Run: headless pygame with SDL's dummy video driver; simulated clock (each Clock.tick advances the game by its frame time, no real sleeping); random seed 0; keys injected as events and as key.get_pressed() state; mouse plan: one left click at the window centre at the start of phase 2, then a move to the lower-right quarter at the start of phase 3.
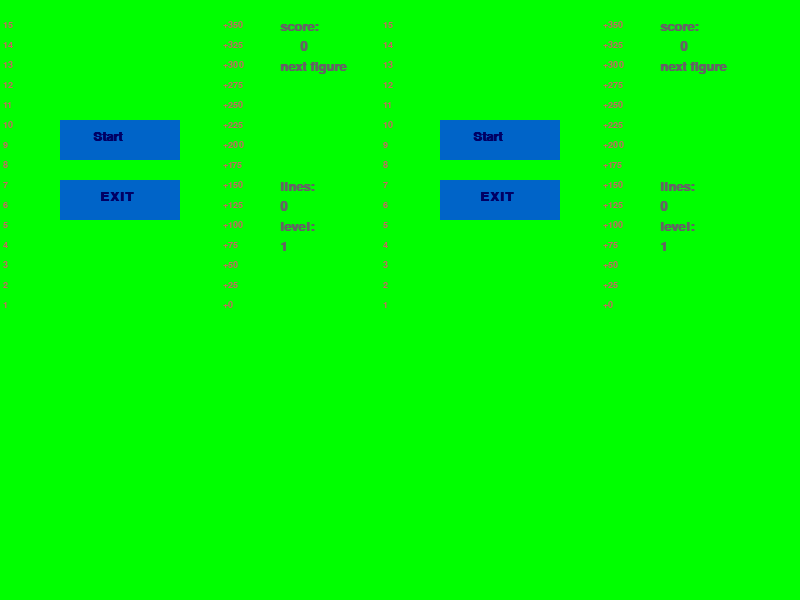
Frame 1 of 4 · flips 1–60 · no input
Frame 2 of 4 · flips 61–180 · clicked the window centre · tapped SPACE, RETURN · held RIGHT (→), D · screen unchanged from frame 1, image omitted
Frame 3 of 4 · flips 181–300 · moved the mouse to the lower-right quarter · held DOWN (↓), S · screen unchanged from frame 2, image omitted
Frame 4 of 4 · flips 301–420 · held LEFT (←), A, UP (↑), W · screen unchanged from frame 3, image omitted

The pygame program that drew these frames:

import pygame
import random

BLACK = (0, 0, 0)
WHITE = (255, 255, 255)
GREEN = (100, 100, 100)
RED = (255, 100, 0)

WIDTH = 10
HEIGHT = 15
cell_size = 20
AUTODOWN_1 = pygame.USEREVENT + 1
AUTODOWN_2 = pygame.USEREVENT + 2

PAUSE = True
divider = 300
font = "Arial"

O = [[1, 1], [1, 1]]
L = [[0, 0, 0], [1, 1, 1], [0, 0, 1]]
J = [[0, 0, 1], [1, 1, 1], [0, 0, 0]]
T = [[0, 1, 0], [0, 1, 1], [0, 1, 0]]
I = [[0, 0, 0, 0], [1, 1, 1, 1], [0, 0, 0, 0]]
Z = [[1, 0], [1, 1], [0, 1]]
S = [[0, 1], [1, 1], [1, 0]]


class Field:
    def __init__(self, width, height, screen, start_x=cell_size, start_y=cell_size):
        self.width = width
        self.height = height
        self.field = [[1] * 4 + [0] * (self.width - 6) + [1] * 4] * 2 + \
                     [([1] + [0] * self.width + [1]) for i in range(self.height)] + [[1] * (self.width + 2)]
        self.score = 0
        self.k = self.lines = 0
        self.score_plus = self.score_up = 0
        self.start_x, self.start_y = start_x, start_y
        self.frames = 0
        self.game = False
        self.figure_last_x = 0
        self.figure_last_y = 0
        self.screen = screen

    def draw(self):
        pygame.draw.rect(self.screen, (0, 200, 100), (self.start_x, self.start_y, WIDTH * cell_size, HEIGHT * cell_size))
        for i in range(2, self.height + 2):
            for j in range(1, self.width + 1):
                if self.field[i][j]:
                    pygame.draw.rect(self.screen, RED,
                                     [self.start_x + int((j - 0.65) * cell_size),
                                      self.start_y + int((i - 1.65) * cell_size),
                                      int(cell_size * 0.3), int(cell_size * 0.3)])
                    pygame.draw.lines(self.screen, RED, 1,
                                      [(self.start_x + (j - 1) * cell_size + 1, self.start_y + (i - 2) * cell_size + 1),
                                       (self.start_x + (j - 1) * cell_size + 1, self.start_y + (i - 1) * cell_size - 3),
                                       (self.start_x + j * cell_size - 3, self.start_y + (i - 1) * cell_size - 3),
                                       (self.start_x + j * cell_size - 3, self.start_y + (i - 2) * cell_size + 1)], 4)

    def add_figure(self, figure):
        for i in range(len(figure.figure)):
            for j in range(len(figure.figure[i])):
                if figure.figure[i][j]:
                    self.field[j + figure.y][i + figure.x] = 1

    def check_line(self):
        self.score_up = 0
        for i in range(HEIGHT + 2):
            if (0 not in self.field[i]) and (i != (HEIGHT + 2)):
                self.field.pop(i)
                self.field.insert(2, ([1] + [0] * self.width + [1]))
                self.k += 1
                self.lines += 1
                self.figure_last_y = i
                self.score_plus = 100 * (self.k ** 2 - (self.k - 1) ** 2) + 25 * (self.height - i + 1)
                self.score_up += self.score_plus
                self.score += self.score_plus

    def fly_points(self):
        if self.k > 0 and self.frames < 80:
            score_plus = pygame.font.SysFont(font, int(cell_size + cell_size / 4 * self.k)) \
                .render(("+" + str(self.score_up)), 0, (100, 100, 100, 10))
            score_plus.set_alpha(160 - self.frames * 2)
            self.screen.blit(score_plus, ((self.figure_last_x * cell_size - 10 + self.start_x - cell_size),
                                     (self.figure_last_y * cell_size - 50 - self.frames / 2)))
            self.frames += 1
        else:
            self.frames = 0
            self.k = 0

    def restart(self):
        self.game = True
        self.field = [[1] * 4 + [0] * (self.width - 6) + [1] * 4] * 2 + \
                     [([1] + [0] * self.width + [1]) for i in range(self.height)] + [[1] * (self.width + 2)]
        self.lines = 0
        self.score = 0


class Figure:
    def __init__(self, x, y, form, start_x=cell_size, start_y=cell_size):
        self.x = x
        self.y = y
        self.press_down = False
        self.start_x, self.start_y = start_x, start_y
        self.figure = form
        self.next_figure = self.new_figure()
        self.auto_down_speed = 1000

    def draw(self, screen, add):
        for i in range(len(self.figure)):
            for j in range(len(self.figure[i])):
                if self.figure[i][j] and (((self.y + j - 1) * cell_size) > 0):
                    pygame.draw.rect(screen,
                                     BLACK,
                                     [self.start_x + int((self.x + i - 0.65) * cell_size) + add,
                                      self.start_y + int((self.y + j - 1.65) * cell_size),
                                      cell_size - int(cell_size * 0.7),
                                      cell_size - int(cell_size * 0.7)])
                    pygame.draw.lines(screen, BLACK, 1, [(self.start_x + (self.x + i - 1) * cell_size + 1 + add,
                                                          self.start_y + (self.y + j - 2) * cell_size + 1),
                                                         (self.start_x + (self.x + i - 1) * cell_size + 1 + add,
                                                          self.start_y + (self.y + j - 1) * cell_size - 3),
                                                         (self.start_x + (self.x + i) * cell_size - 3 + add,
                                                          self.start_y + (self.y + j - 1) * cell_size - 3),
                                                         (self.start_x + (self.x + i) * cell_size - 3 + add,
                                                          self.start_y + (self.y + j - 2) * cell_size + 1)], 4)

    def move_down(self):
        self.y += 1

    def move_left(self):
        self.x -= 1

    def move_right(self):
        self.x += 1

    def can_move(self, field, side):
        new_x = self.x
        new_y = self.y
        self.auto_down_speed = int(0.66 ** (1 + field.score // divider) * 1515)
        if side == "d":
            new_y += 1
        elif side == "l":
            new_x -= 1
        elif side == "r":
            new_x += 1

        for i in range(len(self.figure)):
            for j in range(len(self.figure[i])):
                if self.figure[i][j] and field.field[new_y + j][new_x + i]:
                    return False
        return True

    def rotate(self, n=1):
        for i in range(n):
            self.figure = list(zip(*reversed(self.figure)))

    def can_rotate(self, field):
        new_form = list(zip(*reversed(self.figure)))
        for i in range(len(new_form)):
            for j in range(len(new_form[i])):
                if new_form[i][j] and field.field[self.y + j][self.x + i]:
                    return False
        return True

    def game_over(self, field):
        global PAUSE
        for i in range(len(self.figure)):
            for j in range(len(self.figure[i])):
                if self.figure[i][j] and field.field[self.y + j][self.x + i]:
                    field.game = False
                    PAUSE = True

    def new_figure(self):
        self.next_figure = random.choice([O, L, J, T, I, Z, S])
        for i in range(random.randint(1, 4)):
            self.next_figure = list(zip(*reversed(self.next_figure)))
        return self.next_figure

    def move_figure(self, field, figure):
        if self.can_move(field, "d"):
            self.move_down()
        else:
            field.figure_last_x = figure.x
            field.add_figure(figure)
            field.check_line()
            figure.figure = figure.next_figure
            figure.x = WIDTH // 2 - 1
            figure.y = 0
            figure.new_figure()
            figure.game_over(field)

    def restart(self):
        self.auto_down_speed = 1000
        self.x = 4
        self.y = 0
        self.figure = self.new_figure()


class GameWindow:
    def __init__(self, screen, cell_size, field, figure, AUTODOWN):
        self.screen = screen
        self.cell_size = cell_size
        self.field = field
        self.menu_left_line = (WIDTH + 4) * self.cell_size + field.start_x - self.cell_size
        self.score_print = '000000'
        self.score_sum = pygame.font.SysFont(font, self.cell_size, 1).render(self.score_print, 1, GREEN)
        self.speed = 1
        self.AUTODOWN = AUTODOWN
        self.figure = figure

    def draw_window(self):
        self.speed = 1 + self.field.score // divider
        self.score_print = ('{:6d}'.format(self.field.score))
        self.score_sum = pygame.font.SysFont(font, self.cell_size, 1).render(self.score_print, 1, GREEN)
        for i in range(HEIGHT):
            self.screen.blit(pygame.font.SysFont(font, int(self.cell_size * 0.7), True)
                        .render((str((HEIGHT - i))), 1, (200, 100, 100)),
                             (3 + self.field.start_x - self.cell_size, self.cell_size * (i + 1)))
            self.screen.blit(pygame.font.SysFont(font, int(self.cell_size * 0.7), True)
                        .render(("+" + str((HEIGHT - i - 1) * 25)), 1, (200, 100, 100)),
                             ((WIDTH + 1) * self.cell_size + 3 + self.field.start_x - self.cell_size, self.cell_size * (i + 1)))
        self.screen.blit(pygame.font.SysFont(font, self.cell_size, True)
                    .render("score:", 1, GREEN), (self.menu_left_line, self.cell_size))
        self.screen.blit(self.score_sum, (self.menu_left_line, self.cell_size * 2))
        self.screen.blit(pygame.font.SysFont(font, self.cell_size, True)
                    .render("next figure", 1, GREEN), (self.menu_left_line, self.cell_size * 3))
        self.screen.blit(pygame.font.SysFont(font, self.cell_size, True)
                    .render("lines:", 1, GREEN), (self.menu_left_line, self.cell_size * 9))
        self.screen.blit(pygame.font.SysFont(font, self.cell_size, True)
                    .render(str(self.field.lines), 1, GREEN), (self.menu_left_line, self.cell_size * 10))
        self.screen.blit(pygame.font.SysFont(font, self.cell_size, True)
                    .render("level:", 1, GREEN), (self.menu_left_line, self.cell_size * 11))
        self.screen.blit(pygame.font.SysFont(font, self.cell_size, True)
                    .render(str(self.speed), 1, GREEN), (self.menu_left_line, self.cell_size * 12))

    def draw_menu(self, mouse, click):
        global PAUSE
        global done

        b0x1 = cell_size * 3 + self.field.start_x - cell_size
        b0x2 = cell_size * (WIDTH - 4)
        b0y1 = cell_size * 3
        b0y2 = cell_size * 2
        if PAUSE and self.field.game:
            pygame.draw.rect(self.screen, (0, 100, 200), (b0x1, b0y1, b0x2, b0y2))
            self.screen.blit(pygame.font.SysFont(font, self.cell_size, True).render("Continue", 1, (0, 0, 100)),
                        (b0x1 + WIDTH / 8 * self.cell_size, b0y1 + self.cell_size / 2))
            if (b0x1 + b0x2) > mouse[0] > b0x1 and (b0y1 + b0y2) > mouse[1] > b0y1 and click[0]:
                PAUSE = False

        b1x1 = self.cell_size * 3 + self.field.start_x - cell_size
        b1x2 = self.cell_size * (WIDTH - 4)
        b1y1 = self.cell_size * 6
        b1y2 = self.cell_size * 2
        pygame.draw.rect(self.screen, (0, 100, 200), (b1x1, b1y1, b1x2, b1y2))
        self.screen.blit(pygame.font.SysFont(font, self.cell_size, True).render(
            "Start" if PAUSE and not self.field.game else "Restart", 1, (0, 0, 100)),
            (b1x1 + WIDTH / 6 * self.cell_size, b1y1 + self.cell_size / 2))
        b2x1 = self.cell_size * 3 + self.field.start_x - cell_size
        b2x2 = self.cell_size * (WIDTH - 4)
        b2y1 = self.cell_size * 9
        b2y2 = self.cell_size * 2
        pygame.draw.rect(self.screen, (0, 100, 200), (b2x1, b2y1, b2x2, b2y2))
        self.screen.blit(pygame.font.SysFont(font, self.cell_size, True).render("EXIT", 1, (0, 0, 100)),
                    (b2x1 + WIDTH / 5 * self.cell_size, b2y1 + self.cell_size / 2))

        if (b1x1 + b1x2) > mouse[0] > b1x1 and (b1y1 + b1y2) > mouse[1] > b1y1 and click[0]:
            PAUSE = False
            self.field.restart()
            self.figure.restart()
            pygame.time.set_timer(self.AUTODOWN, self.figure.auto_down_speed)

            print("Pause/Start works")
        elif (b2x1 + b2x2) > mouse[0] > b2x1 and (b2y1 + b2y2) > mouse[1] > b2y1 and click[0]:
            done = True

    def draw_next_figure(self):
        for i in range(len(self.figure.next_figure)):
            for j in range(len(self.figure.next_figure[i])):
                if self.figure.next_figure[i][j]:
                    pygame.draw.rect(self.screen, WHITE,
                                     [int(cell_size * (i + WIDTH + 4.35)) + self.field.start_x - cell_size,
                                      int((j + 4.85) * cell_size),
                                      int(cell_size * 0.3), int(cell_size * 0.3)])
                    pygame.draw.lines(self.screen, WHITE, 1,
                                      [(cell_size * (i + WIDTH + 4) + 1 + self.field.start_x - cell_size,
                                        (j + 4.5) * cell_size + 1),
                                       (cell_size * (i + WIDTH + 4) + 1 + self.field.start_x - cell_size,
                                        (j + 5.5) * cell_size - 3),
                                       (cell_size * (i + WIDTH + 5) - 3 + self.field.start_x - cell_size,
                                        (j + 5.5) * cell_size - 3),
                                       (cell_size * (i + WIDTH + 5) - 3 + self.field.start_x - cell_size,
                                        (j + 4.5) * cell_size + 1)], 4)

    def key_press(self, event_list, up, down, left, right):
        global PAUSE
        global done
        for event in event_list:
            if event.type == pygame.QUIT:
                done = True
            elif not PAUSE and event.type == pygame.KEYDOWN:
                if event.key == down:
                    if self.figure.auto_down_speed > 100:
                        pygame.time.set_timer(self.AUTODOWN, 50)
                    self.figure.move_figure(self.field, self.figure)
                elif event.key == left and self.figure.can_move(self.field, "l"):
                    self.figure.move_left()
                elif event.key == right and self.figure.can_move(self.field, "r"):
                    self.figure.move_right()
                elif event.key == up and self.figure.can_rotate(self.field):
                    self.figure.rotate()
            elif PAUSE:
                pass
            elif event.type == pygame.KEYUP:
                if event.key == down:
                    pygame.time.set_timer(self.AUTODOWN, self.figure.auto_down_speed)
            elif event.type == self.AUTODOWN:
                self.figure.move_figure(self.field, self.figure)


def main(cell_size):
    global PAUSE
    global done
    pygame.init()

    size = (800, 600)
    # size = (cell_size * (WIDTH + 9), cell_size * (HEIGHT + 2))
    screen = pygame.display.set_mode(size)
    pygame.display.set_caption("Tetris")
    done = False

    field = Field(WIDTH, HEIGHT, screen, cell_size, cell_size)
    field_2 = Field(WIDTH, HEIGHT, screen, 400, cell_size)

    figure = Figure(WIDTH // 2 - 1, 0, random.choice([O, L, J, T, I, Z, S]), cell_size, cell_size)
    figure_2 = Figure(WIDTH // 2 - 1, 0, random.choice([O, L, J, T, I, Z, S]), 400, cell_size)

    game_1 = GameWindow(screen, cell_size, field, figure, AUTODOWN_1)
    game_2 = GameWindow(screen, cell_size, field_2, figure_2, AUTODOWN_2)

    clock = pygame.time.Clock()

    while not done:
        screen.fill((0, 255, 0))
        mouse = pygame.mouse.get_pos()
        click = pygame.mouse.get_pressed()
        game_1.draw_window()
        game_2.draw_window()

        event_list = pygame.event.get()

        if field.game:
            field.draw()
            figure.draw(screen, 0)
            field.fly_points()
            game_1.draw_next_figure()
            game_1.key_press(event_list, pygame.K_w, pygame.K_s, pygame.K_a, pygame.K_d)

        if field_2.game:
            field_2.draw()
            figure_2.draw(screen, 0)
            field_2.fly_points()
            game_2.draw_next_figure()
            game_2.key_press(event_list, pygame.K_UP, pygame.K_DOWN, pygame.K_LEFT, pygame.K_RIGHT)

        for event in event_list:
            if event.type == pygame.KEYDOWN and (event.key == pygame.K_p or event.key == pygame.K_ESCAPE) and (
                    field.game or field_2.game):
                if PAUSE:
                    PAUSE = False
                else:
                    PAUSE = True

        if PAUSE:
            game_1.draw_menu(mouse, click)
            game_2.draw_menu(mouse, click)

        pygame.display.flip()
        clock.tick(60)

    pygame.quit()


main(cell_size)
